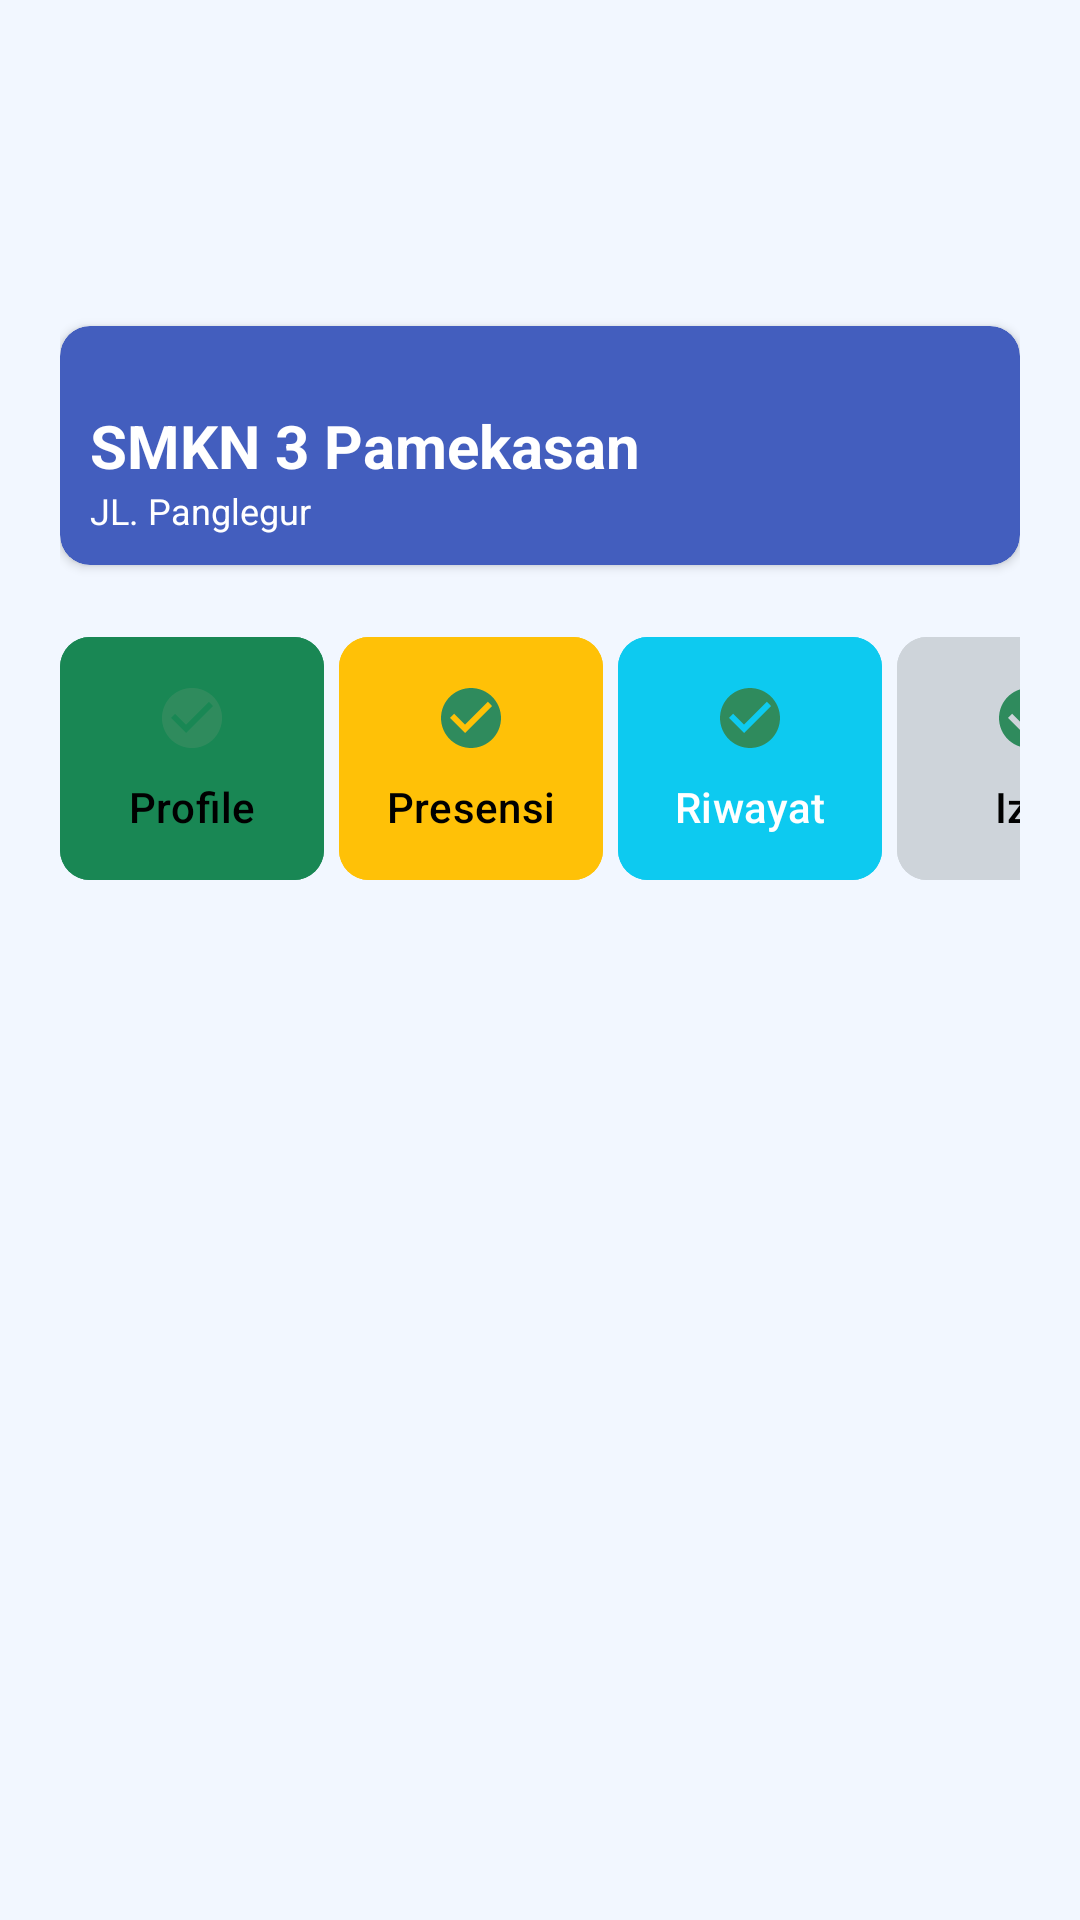

Layout XML and referenced resources for this Android screen:
<!-- AndroidManifest.xml: application theme Theme.Eabsen -->
<!-- res/layout/dashboard.xml -->
<?xml version="1.0" encoding="utf-8"?>
<LinearLayout

    xmlns:android="http://schemas.android.com/apk/res/android"
    xmlns:app="http://schemas.android.com/apk/res-auto"
    xmlns:tools="http://schemas.android.com/tools"
    android:layout_width="match_parent"
    android:layout_height="match_parent"
    android:background="@color/mybg"
    tools:context=".MainActivity"
    android:paddingHorizontal="20dp"
    android:orientation="vertical"

    >
    <LinearLayout
        android:orientation="vertical"
        android:layout_width="match_parent"
        android:layout_height="wrap_content"
        >

    <TextView
        android:id="@+id/dashboard_ucapan"
        android:layout_width="wrap_content"
        android:layout_height="wrap_content"
        android:text=""
        />
    <TextView
        android:id="@+id/Dashboard_nama"
        android:textStyle="bold"
        android:textSize="15pt"
        android:text=""
        android:layout_width="wrap_content"
        android:layout_height="wrap_content"/>
        <TextView
            android:id="@+id/dashboard_email"
            android:textStyle="italic"
            android:text=""
            android:layout_width="wrap_content"
            android:layout_height="wrap_content"/>
        <TextView
            android:textStyle="bold|italic"
            android:layout_width="wrap_content"
            android:layout_height="wrap_content"
            android:id="@+id/dashboard_NISN"
            />
    </LinearLayout>


    <androidx.cardview.widget.CardView
        android:layout_marginVertical="10dp"
        android:layout_width="match_parent"
        android:layout_height="wrap_content"
        app:cardCornerRadius="10dp"
        android:backgroundTint="@color/my_primary"

        >
        <LinearLayout
            android:padding="10dp"
            android:layout_width="match_parent"
            android:layout_height="wrap_content"
            android:orientation="vertical"
            >
            <TextView
                android:id="@+id/Dashboard_tanggal"
                android:textColor="@color/white"
                android:textSize="12sp"
                android:text=""
                android:layout_width="wrap_content"
                android:layout_height="wrap_content"/>
        <TextView
            android:textColor="@color/white"
            android:textStyle="bold"
            android:textSize="20sp"
            android:text="SMKN 3 Pamekasan"
            android:layout_width="wrap_content"
            android:layout_height="wrap_content"/>
            <TextView
                android:textColor="@color/white"
                android:textSize="12sp"
                android:text="JL. Panglegur"
                android:layout_width="wrap_content"
                android:layout_height="wrap_content"/>

        </LinearLayout>

    </androidx.cardview.widget.CardView>


    <com.google.android.material.card.MaterialCardView
        android:id="@+id/dashboard_sudaPresensi"
        android:visibility="gone"
        android:backgroundTint="#d2ffe8"
        app:strokeColor="#D1F4E3"
        android:layout_width="match_parent"
        android:layout_height="wrap_content">
        <LinearLayout
            android:gravity="center_vertical"
            android:layout_marginVertical="10dp"
            android:layout_marginHorizontal="10dp"
            android:layout_width="wrap_content"
            android:layout_height="match_parent">
        <TextView
            android:drawableRight="@drawable/centang1"
            android:layout_width="wrap_content"
            android:layout_height="wrap_content"/>
        <TextView

            android:textColor="#2f8b5d"
            android:text="Anda Telah Abasen Hari Ini | "
            android:layout_width="wrap_content"
            android:layout_height="wrap_content"/>
            <TextView
                android:id="@+id/dashbaord_status_absen"
                android:textStyle="bold"
                android:textColor="#2f8b5d"
                android:text=""
                android:layout_width="wrap_content"
                android:layout_height="wrap_content"/>

        </LinearLayout>
    </com.google.android.material.card.MaterialCardView>

    <com.google.android.material.card.MaterialCardView
        android:id="@+id/dashboard_belumPresensi"
        android:visibility="gone"
        android:backgroundTint="#dc3545"
        app:strokeColor="#D1F4E3"
        android:layout_width="match_parent"
        android:layout_height="wrap_content">
        <LinearLayout
            android:gravity="center_vertical"
            android:layout_marginVertical="10dp"
            android:layout_marginHorizontal="10dp"
            android:layout_width="wrap_content"
            android:layout_height="match_parent">
            <TextView
                android:drawableRight="@drawable/baseline_close_24"
                android:layout_width="wrap_content"
                android:layout_height="wrap_content"/>
            <TextView

                android:textColor="@color/white"
                android:text="Anda belum presensi "
                android:layout_width="wrap_content"
                android:layout_height="wrap_content"/>

        </LinearLayout>
    </com.google.android.material.card.MaterialCardView>

        <HorizontalScrollView
            android:scrollbars="none"
            android:layout_width="match_parent"
            android:layout_height="wrap_content">
            <LinearLayout
                android:layout_marginTop="10dp"
                android:orientation="horizontal"
                android:layout_width="match_parent"
                android:layout_height="wrap_content">
        <com.google.android.material.button.MaterialButton

            android:id="@+id/dashboardbtnprofile"
            android:layout_width="match_parent"
            android:layout_height="wrap_content"
            android:layout_alignParentLeft="true"
            android:layout_alignParentBottom="true"
            android:layout_weight="1"
            android:backgroundTint="#198754"
            android:drawableTop="@drawable/centang1"
            android:drawablePadding="0dp"
            android:padding="15dp"
            android:text="Profile"
            android:textColor="@color/black"
            app:cornerRadius="10dp" />

        <View android:layout_width="5dp"
            android:layout_height="match_parent"
            android:background="@android:color/transparent" />

                <com.google.android.material.button.MaterialButton
                   android:id="@+id/DashboardPresensi"
                    android:layout_width="match_parent"
                    android:layout_height="wrap_content"
                    android:layout_alignParentLeft="true"
                    android:layout_alignParentBottom="true"
                    android:layout_weight="1"
                    android:backgroundTint="#ffc107"
                    android:drawableTop="@drawable/centang1"
                    android:drawablePadding="0dp"
                    android:padding="15dp"
                    android:text="Presensi"
                    android:textColor="@color/black"
                    app:cornerRadius="10dp" />

                <View android:layout_width="5dp"
            android:layout_height="match_parent"
            android:background="@android:color/transparent" />

                <com.google.android.material.button.MaterialButton
                    android:id="@+id/DashboardBtnRiwayat"
                    android:layout_width="match_parent"
                    android:layout_height="wrap_content"
                    android:layout_alignParentLeft="true"
                    android:layout_alignParentBottom="true"
                    android:layout_weight="1"
                    android:backgroundTint="#0dcaf0"
                    android:drawableTop="@drawable/centang1"
                    android:drawablePadding="0dp"
                    android:padding="15dp"
                    android:text="Riwayat"
                    app:cornerRadius="10dp" />

                <View android:layout_width="5dp"
            android:layout_height="match_parent"
            android:background="@android:color/transparent" />
        <com.google.android.material.button.MaterialButton
            android:id="@+id/dashboardbtnpengajuanizin"
            app:cornerRadius="10dp"
            android:layout_width="match_parent"
            android:layout_weight="1"
            android:layout_height="wrap_content"
            android:layout_alignParentLeft="true"
            android:textColor="@color/black"
            android:text="Izin"
            android:padding="15dp"
            android:drawablePadding="0dp"
            android:backgroundTint="#ced4da"
            android:layout_alignParentBottom="true"
            android:drawableTop="@drawable/centang1" />
                <View android:layout_width="5dp"
                    android:layout_height="match_parent"
                    android:background="@android:color/transparent" />
                <com.google.android.material.button.MaterialButton
                    android:id="@+id/dashboardRiwayatKelas"
                    app:cornerRadius="10dp"
                    android:layout_width="match_parent"
                    android:layout_weight="1"
                    android:layout_height="wrap_content"
                    android:layout_alignParentLeft="true"
                    android:textColor="@color/black"
                    android:text="Riwayat Kelas"
                    android:padding="15dp"
                    android:drawablePadding="0dp"
                    android:backgroundTint="#ced4da"
                    android:layout_alignParentBottom="true"
                    android:drawableTop="@drawable/centang1" />
            </LinearLayout>
        </HorizontalScrollView>

        <TextView
            android:id="@+id/dashboard_ip"
            android:layout_marginTop="20dp"
            android:text=""
            android:layout_width="wrap_content"
            android:layout_height="wrap_content"/>


</LinearLayout>
<!-- resources referenced by this layout -->
<resources>
  <color name="black">#FF000000</color>
  <color name="my_primary">#435ebe</color>
  <color name="mybg">#f2f7ff</color>
  <color name="white">#FFFFFFFF</color>
  <!-- drawable centang1 (drawable) -->
  <vector android:height="24dp" android:tint="#2F8B5D"
      android:viewportHeight="24" android:viewportWidth="24"
      android:width="24dp" xmlns:android="http://schemas.android.com/apk/res/android">
      <path android:fillColor="@android:color/white" android:pathData="M12,2C6.48,2 2,6.48 2,12s4.48,10 10,10 10,-4.48 10,-10S17.52,2 12,2zM10,17l-5,-5 1.41,-1.41L10,14.17l7.59,-7.59L19,8l-9,9z"/>
  </vector>
  <style name="Theme.Eabsen" parent="Base.Theme.Eabsen" />
  <style name="Base.Theme.Eabsen" parent="Theme.Material3.DayNight.NoActionBar">
          
          
      </style>
</resources>
